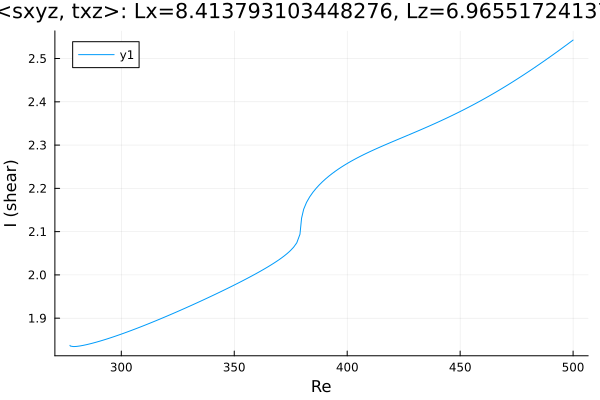

Data behind this chart, as committed beside it:
Re, shear
277.3, 1.837
277.3, 1.837
277.3, 1.837
277.3, 1.837
277.3, 1.837
277.3, 1.837
277.3, 1.837
277.3, 1.837
277.5, 1.836
278.9, 1.834
280.3, 1.835
281.7, 1.836
283.1, 1.837
284.5, 1.839
286, 1.841
287.4, 1.842
288.8, 1.844
290.2, 1.847
291.6, 1.849
293, 1.851
294.4, 1.853
295.9, 1.856
297.2, 1.858
298.1, 1.86
298.7, 1.861
299.1, 1.862
299.4, 1.862
299.6, 1.863
299.8, 1.863
299.9, 1.863
299.9, 1.863
300, 1.863
300, 1.863
300, 1.863
300.0, 1.863
300.0, 1.863
300, 1.863
300, 1.863
300, 1.863
300.1, 1.863
300.1, 1.863
300.2, 1.864
300.4, 1.864
300.6, 1.864
300.9, 1.865
301.3, 1.866
301.9, 1.867
302.8, 1.869
304.1, 1.871
305.6, 1.874
307, 1.877
308.4, 1.88
309.8, 1.882
311.2, 1.885
312.6, 1.888
314, 1.891
315.5, 1.894
316.9, 1.897
318.3, 1.901
319.7, 1.904
... 130 more rows
